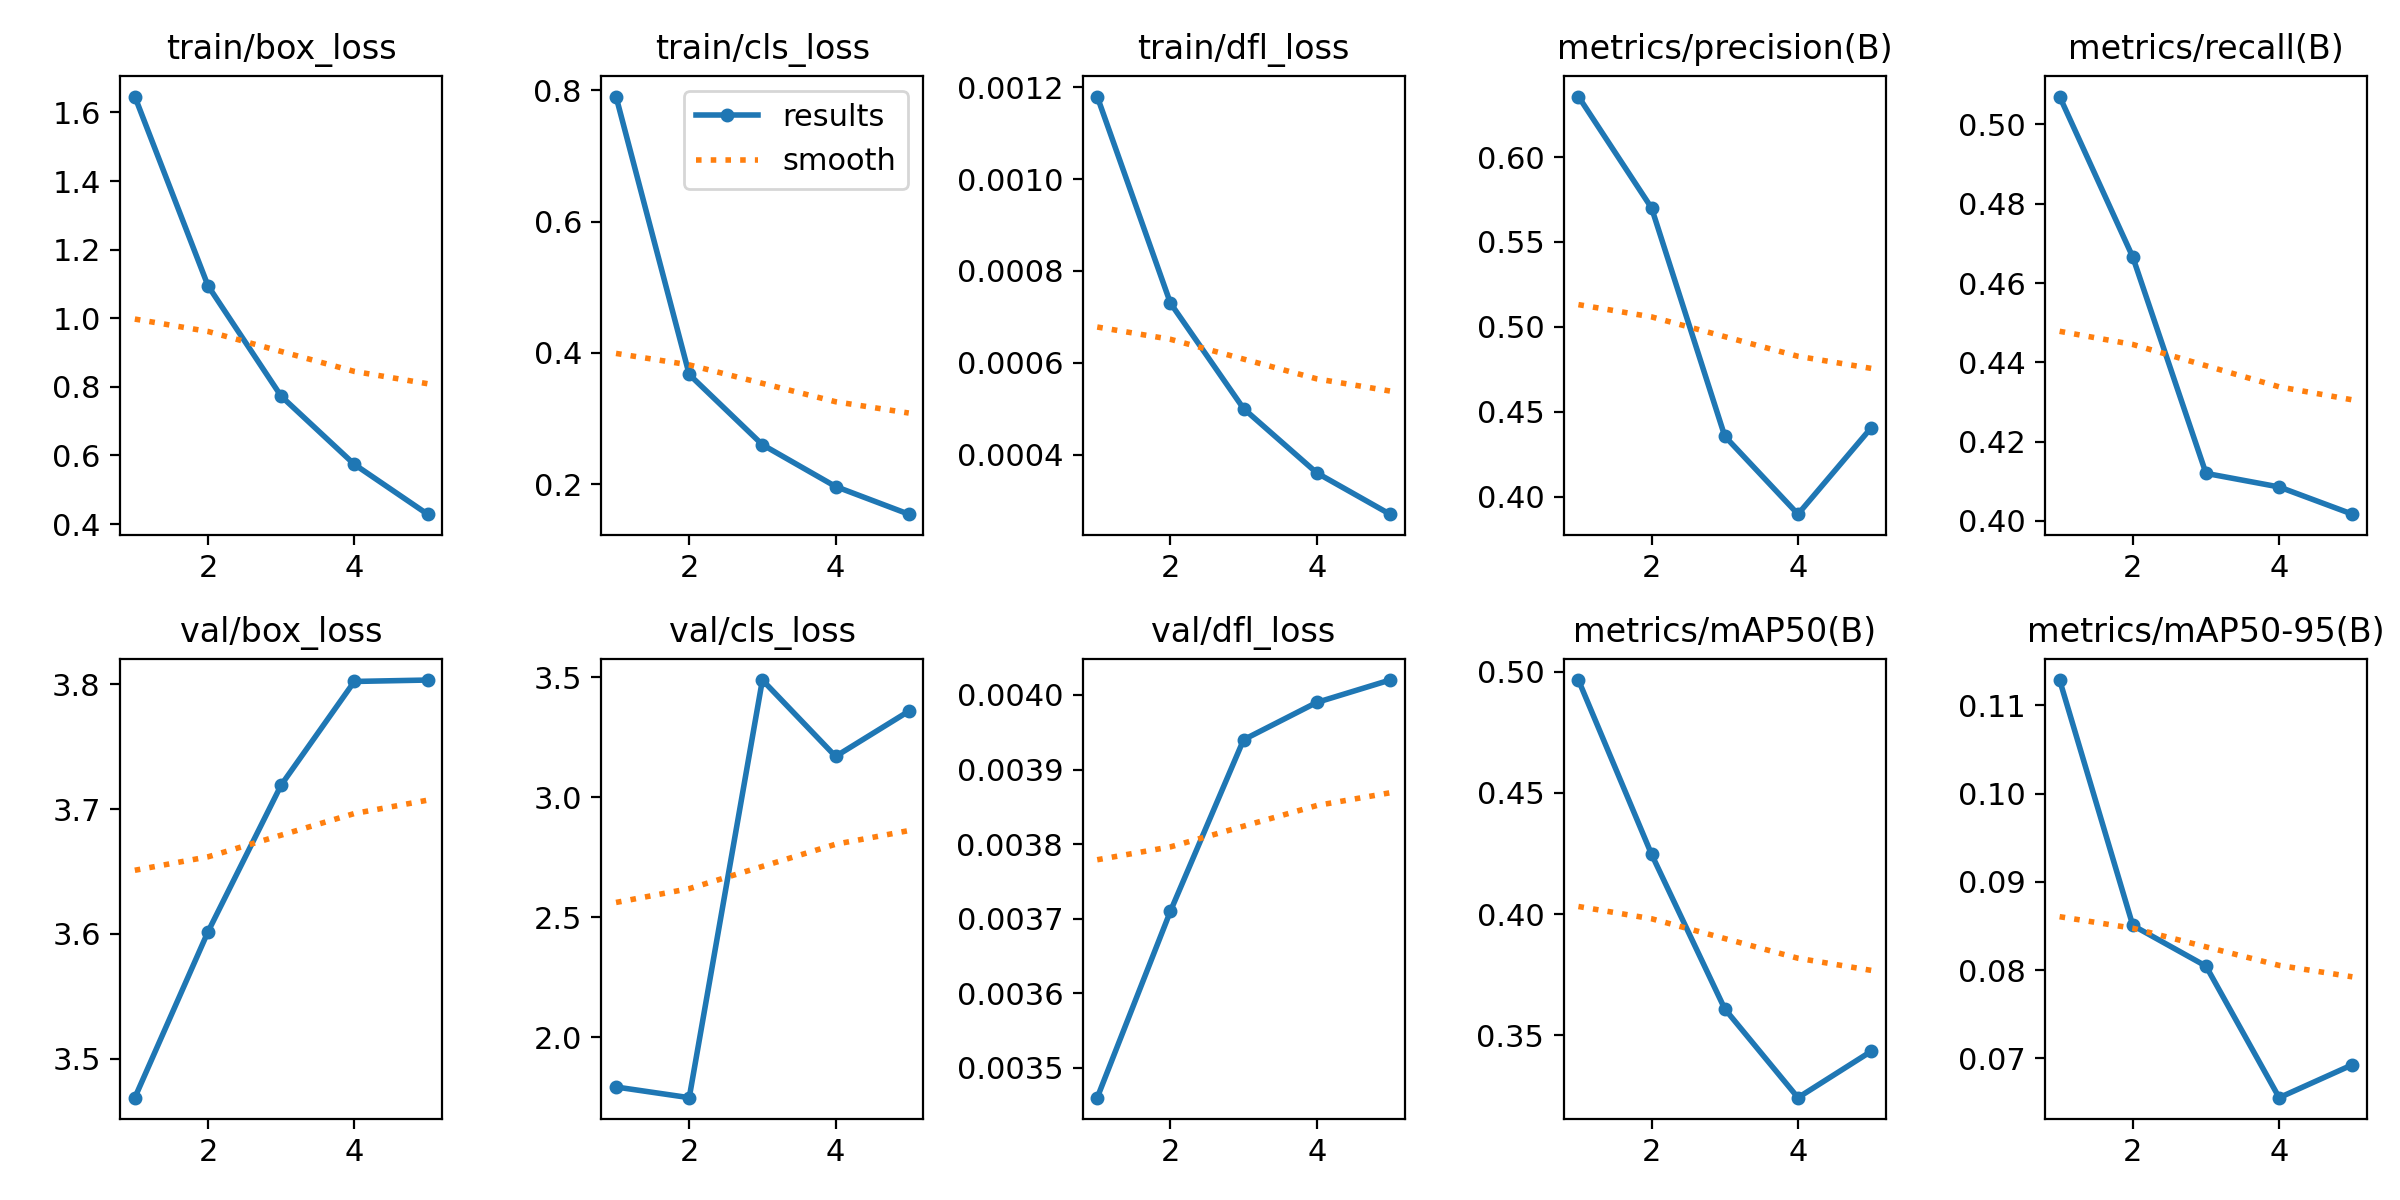

Values plotted in this chart, from the file beside it:
epoch, time, train/box_loss, train/cls_loss, train/dfl_loss, metrics/precision(B), metrics/recall(B), metrics/mAP50(B), metrics/mAP50-95(B), val/box_loss, val/cls_loss, val/dfl_loss, lr/pg0, lr/pg1, lr/pg2
1, 1872, 1.646, 0.7907, 0.00118, 0.6356, 0.507, 0.4966, 0.1129, 3.469, 1.794, 0.00346, 0.0001999, 0.0001999, 0.0402
2, 3709, 1.095, 0.3672, 0.00073, 0.57, 0.4665, 0.4247, 0.08507, 3.602, 1.749, 0.00371, 0.0003621, 0.0003621, 0.03037
3, 5537, 0.7726, 0.2602, 0.0005, 0.4356, 0.412, 0.3609, 0.08046, 3.719, 3.489, 0.00394, 0.0003947, 0.0003947, 0.0204
4, 7353, 0.5739, 0.1965, 0.00036, 0.3897, 0.4086, 0.3244, 0.06555, 3.802, 3.171, 0.00399, 0.0002816, 0.0002816, 0.01028
5, 9172, 0.4288, 0.1543, 0.00027, 0.4406, 0.4017, 0.3435, 0.06928, 3.804, 3.359, 0.00402, 0.0001045, 0.0001045, 0.0001077
